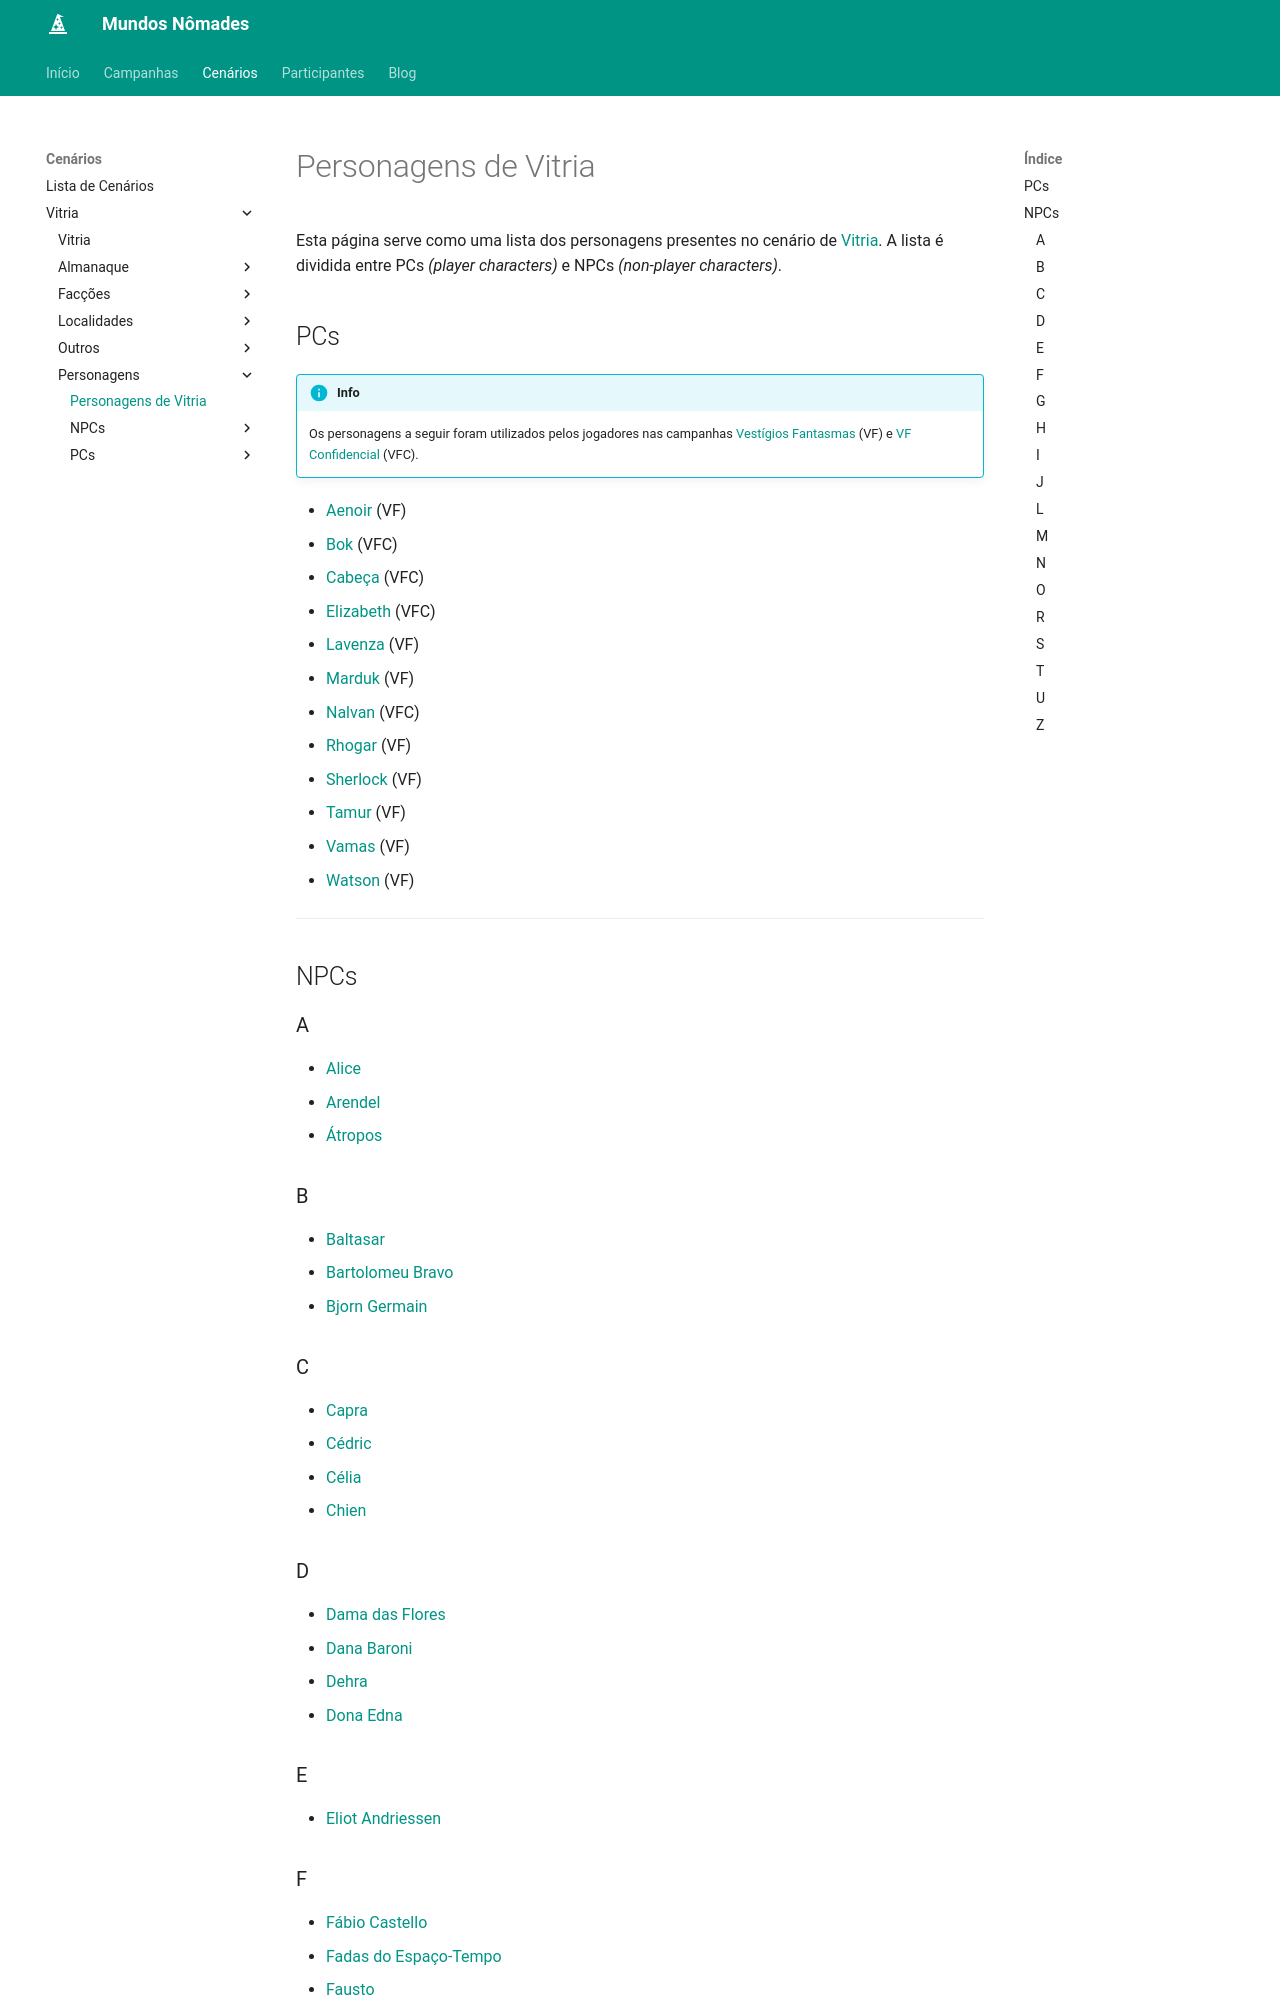

repository: Henrique42/MundosNomades · page: Cenários/Vitria/Personagens/Personagens de Vitria/index.html · generator: mkdocs

Esta página serve como uma lista dos personagens presentes no cenário de [[Vitria]]. A lista é dividida entre PCs *(player characters)* e NPCs *(non-player characters)*.

## PCs

!!!info
	Os personagens a seguir foram utilizados pelos jogadores nas campanhas [[Vestígios Fantasmas]] (VF) e [[VF Confidencial]] (VFC).

- [[Aenoir]] (VF)
- [[Bok]] (VFC)
- [[Cabeça]] (VFC)
- [[Elizabeth]] (VFC)
- [[Lavenza]] (VF)
- [[Marduk]] (VF)
- [[Nalvan]] (VFC)
- [[Rhogar]] (VF)
- [[Sherlock]] (VF)
- [[Tamur]] (VF)
- [[Vamas]] (VF)
- [[Watson]] (VF)

---

## NPCs

### A

- [[Alice]]
- [[Arendel]]
- [[Átropos]]

### B

- [[Baltasar]]
- [[Bartolomeu Bravo]]
- [[Bjorn Germain]]

### C

- [[Capra]]
- [[Cédric]]
- [[Célia]]
- [[Chien]]
